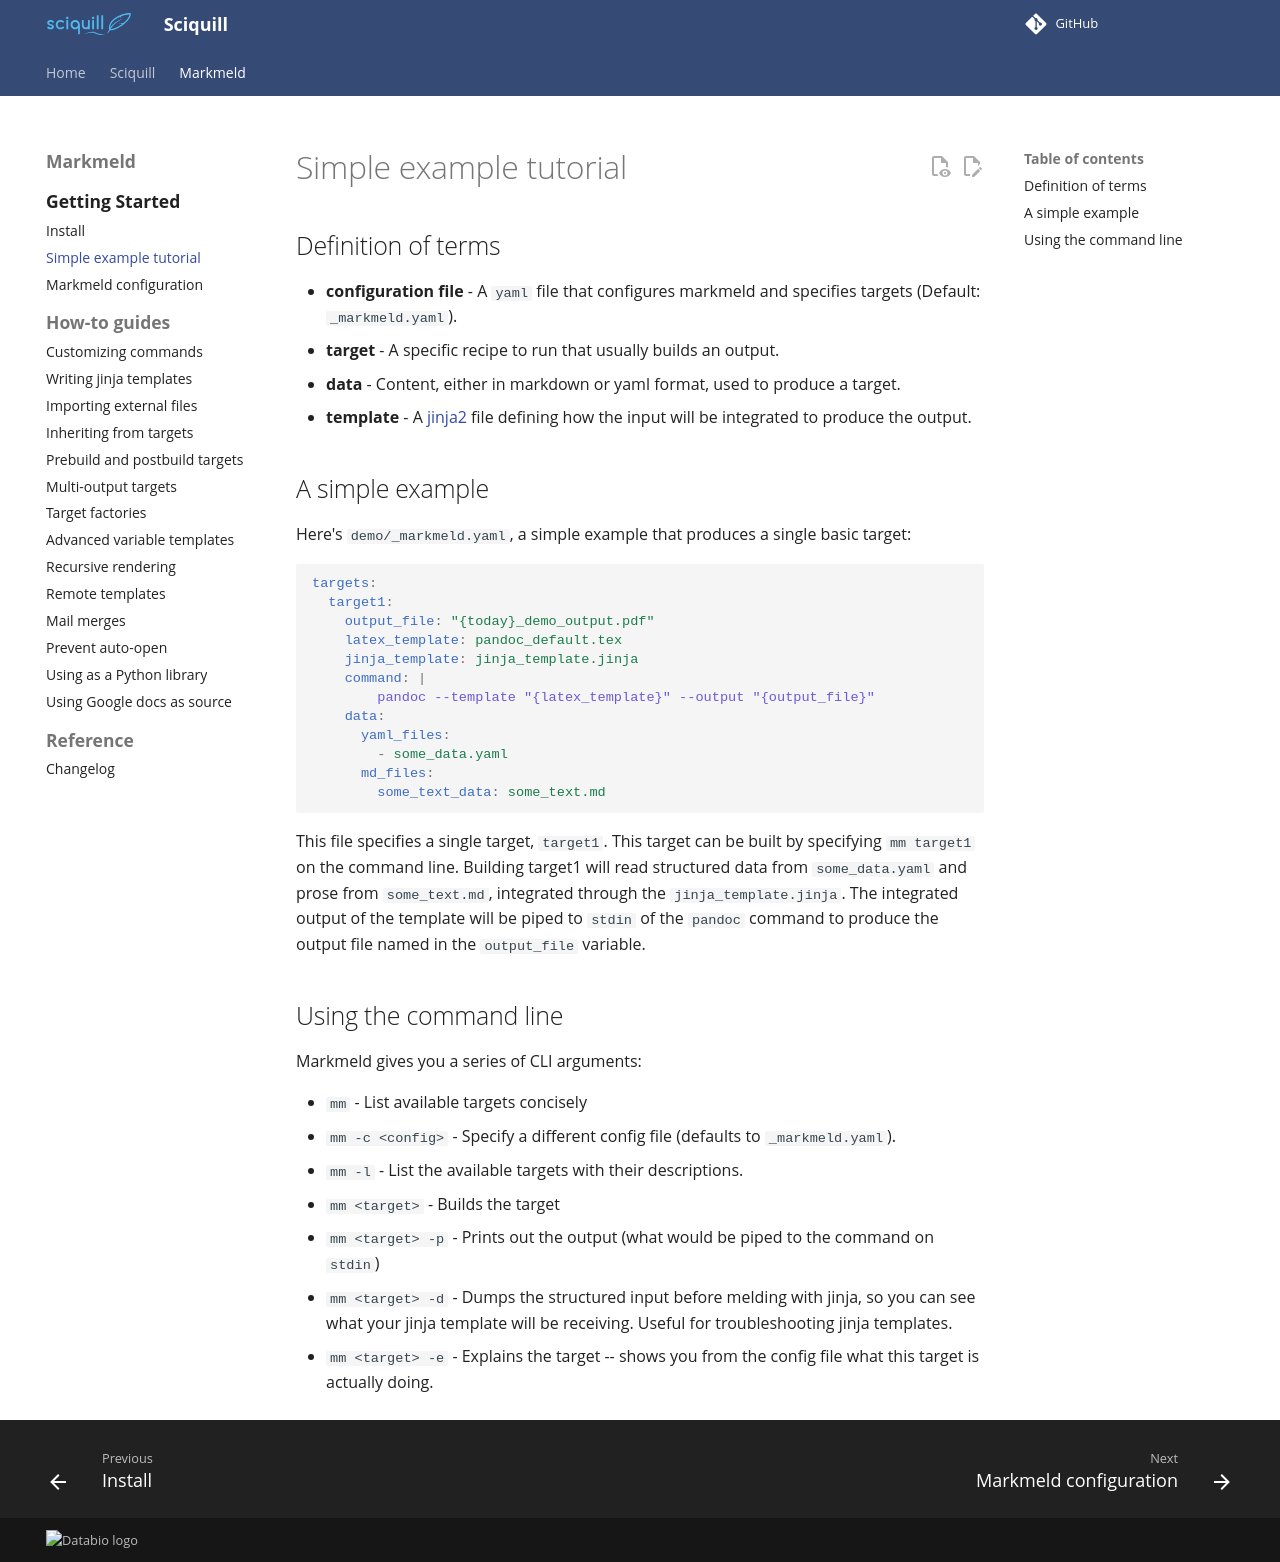

repository: databio/sciquill · page: markmeld/simple_example/index.html · generator: mkdocs


# Simple example tutorial

## Definition of terms

- **configuration file** - A `yaml` file that configures markmeld and specifies targets (Default:  `_markmeld.yaml`).
- **target** - A specific recipe to run that usually builds an output.
- **data** - Content, either in markdown or yaml format, used to produce a target.
- **template** - A [jinja2](https://palletsprojects.com/p/jinja/) file defining how the input will be integrated to produce the output.

## A simple example

Here's `demo/_markmeld.yaml`, a simple example that produces a single basic target:

```yaml
targets:
  target1:
    output_file: "{today}_demo_output.pdf"  
    latex_template: pandoc_default.tex
    jinja_template: jinja_template.jinja
    command: |
        pandoc --template "{latex_template}" --output "{output_file}"
    data:
      yaml_files:
        - some_data.yaml
      md_files:
        some_text_data: some_text.md
```

This file specifies a single target, `target1`. This target can be built by specifying `mm target1` on the command line. Building target1 will read structured data from `some_data.yaml` and prose from `some_text.md`, integrated through the `jinja_template.jinja`. The integrated output of the template will be piped to `stdin` of the `pandoc` command to produce the output file named in the `output_file` variable.

## Using the command line

Markmeld gives you a series of CLI arguments:

- `mm` - List available targets concisely
- `mm -c <config>` - Specify a different config file (defaults to `_markmeld.yaml`).
- `mm -l` - List the available targets with their descriptions.
- `mm <target>` - Builds the target
- `mm <target> -p` - Prints out the output (what would be piped to the command on `stdin`)
- `mm <target> -d` - Dumps the structured input before melding with jinja, so you can see what your jinja template will be receiving. Useful for troubleshooting jinja templates.
- `mm <target> -e` - Explains the target -- shows you from the config file what this target is actually doing.
